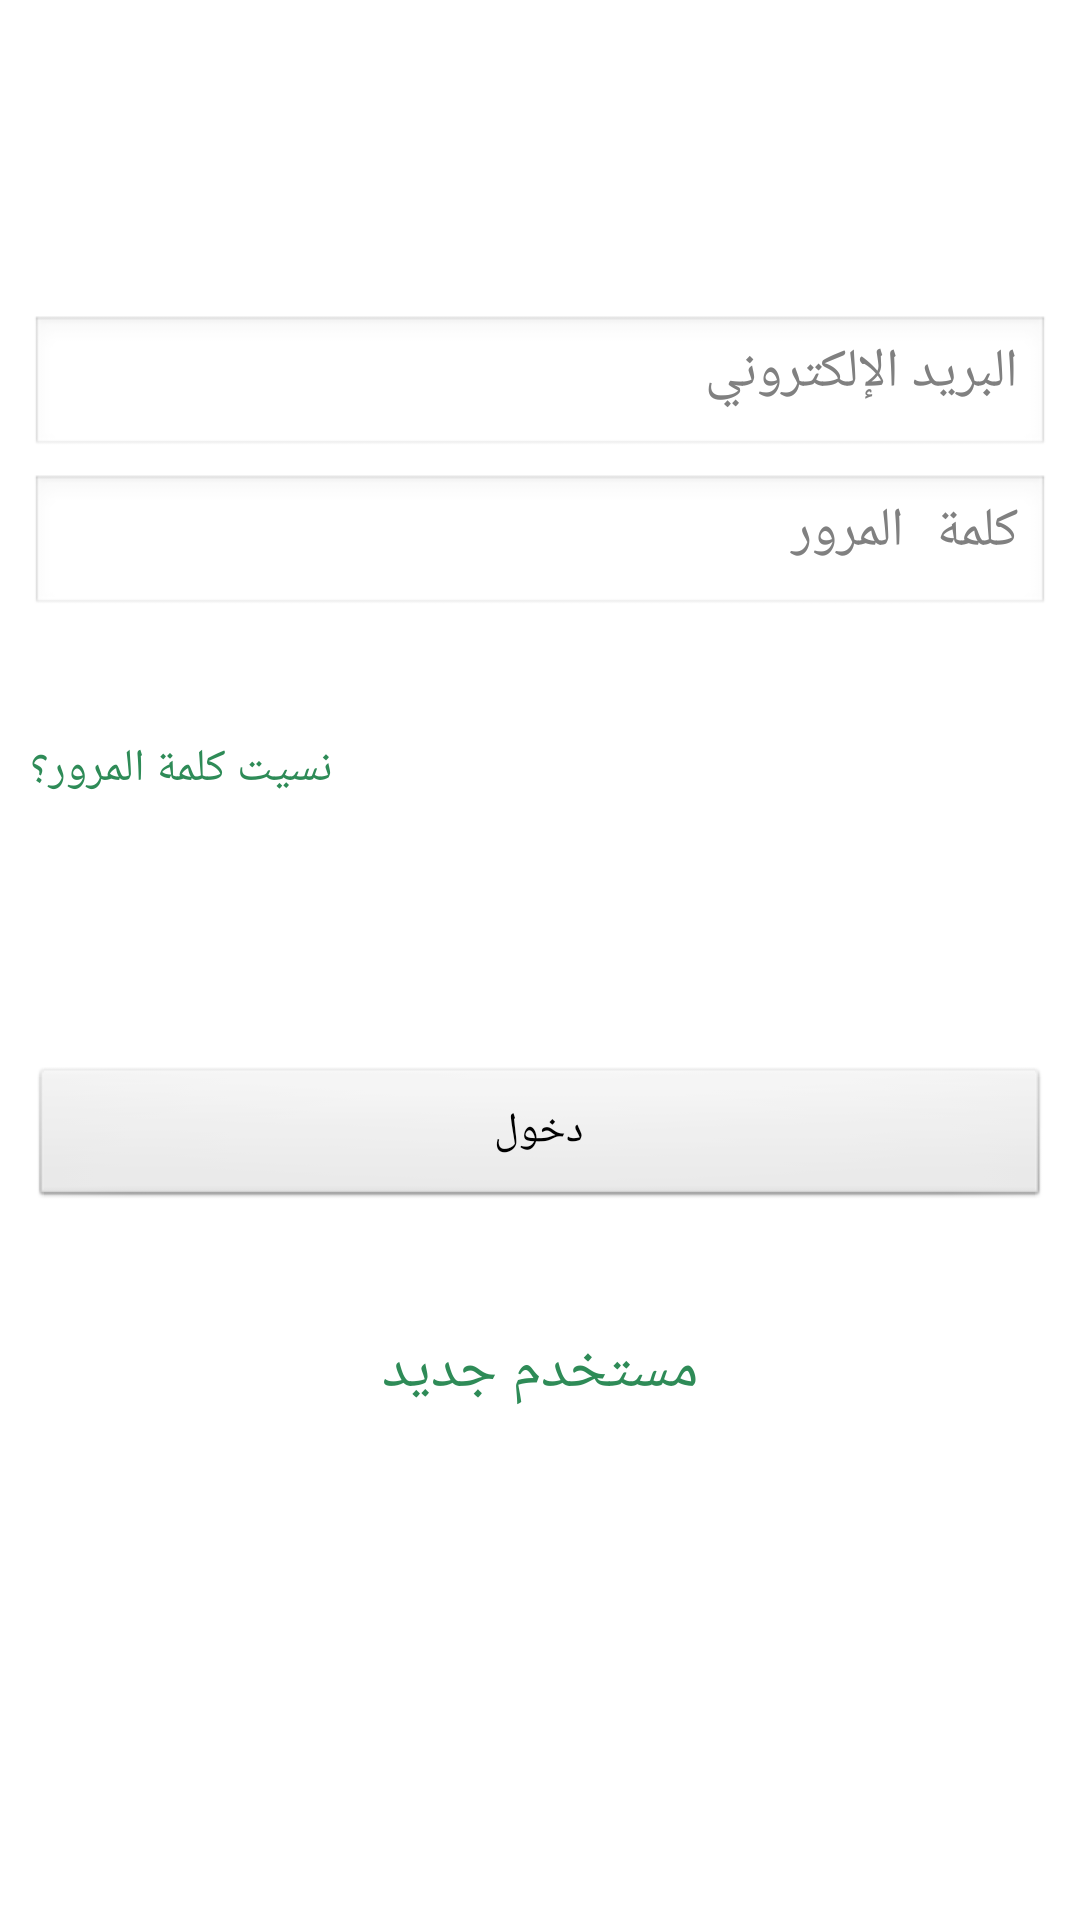

The Android layout XML behind this screen, and the referenced resources:
<!-- AndroidManifest.xml: activity theme android:Theme.Light.NoTitleBar -->
<!-- res/layout/signin.xml -->
<?xml version="1.0" encoding="utf-8"?>

<ScrollView xmlns:android="http://schemas.android.com/apk/res/android"
    android:layout_width="match_parent"
    android:layout_height="match_parent"
    android:orientation="vertical" >

    <RelativeLayout
        android:layout_width="fill_parent"
        android:layout_height="wrap_content"
        android:background="#ffffff" >

        

        <LinearLayout
            android:id="@+id/header"
            android:layout_width="fill_parent"
            android:layout_height="70dip"
            android:layout_gravity="center_horizontal"
            android:gravity="center_horizontal"
            android:paddingBottom="5dip"
            android:paddingTop="5dip" >

            

            <ImageView
                android:layout_width="wrap_content"
                android:layout_height="wrap_content"
                android:layout_gravity="center_horizontal"
                android:src="@drawable/logo" />

            
        </LinearLayout>
        
        

        <LinearLayout
            android:layout_width="match_parent"
            android:layout_height="wrap_content"
            android:layout_below="@id/header"
            android:layout_marginTop="20dip"
            android:orientation="vertical"
            android:padding="10dip" >

            

            <EditText
                android:id="@id/etEmail"
                android:layout_width="fill_parent"
                android:layout_height="wrap_content"
                android:layout_marginTop="5dip"
                android:gravity="right"
                android:hint="البريد الإلكتروني"
                android:singleLine="true" />

            

            <EditText
                android:id="@+id/etPassword"
                android:layout_width="fill_parent"
                android:layout_height="wrap_content"
                android:layout_marginTop="5dip"
                android:gravity="right"
                android:hint="كلمة المرور"
                android:password="true"
                android:singleLine="true" />

            

            <TextView
                android:id="@+id/link_to_forget_password"
                android:layout_width="fill_parent"
                android:layout_height="wrap_content"
                android:layout_marginBottom="40dip"
                android:layout_marginTop="40dip"
                android:gravity="left"
                android:text="نسيت كلمة المرور؟"
                android:textColor="@color/SeaGreen"
                android:textSize="15dip" 
                android:clickable="true"
                android:onClick="MoveToForgetPassword"/>
            
            
        <TextView android:id="@+id/login_error"
                    android:layout_width="fill_parent"
                    android:layout_height="wrap_content"
                    android:textColor="#e30000"
                    android:padding="10dip"
                    android:textStyle="bold"/>
        
            

            <Button
                android:id="@+id/btnLogin"
                android:layout_width="fill_parent"
                android:layout_height="wrap_content"
                android:layout_marginTop="10dip"
                android:text="دخول" 
                android:onClick="TrySignin"
                />
            

            <TextView
                android:id="@+id/link_to_register"
                android:layout_width="fill_parent"
                android:layout_height="wrap_content"
                android:layout_marginBottom="40dip"
                android:layout_marginTop="40dip"
                android:gravity="center"
                android:text="مستخدم جديد"
                android:textColor="@color/SeaGreen"
                android:textSize="20dip" 
                android:clickable="true"
                android:onClick="MoveToSignup"
             />
        </LinearLayout>
        
    </RelativeLayout>

</ScrollView>
<!-- resources referenced by this layout -->
<resources>
  <color name="SeaGreen">#2E8B57</color>
</resources>
